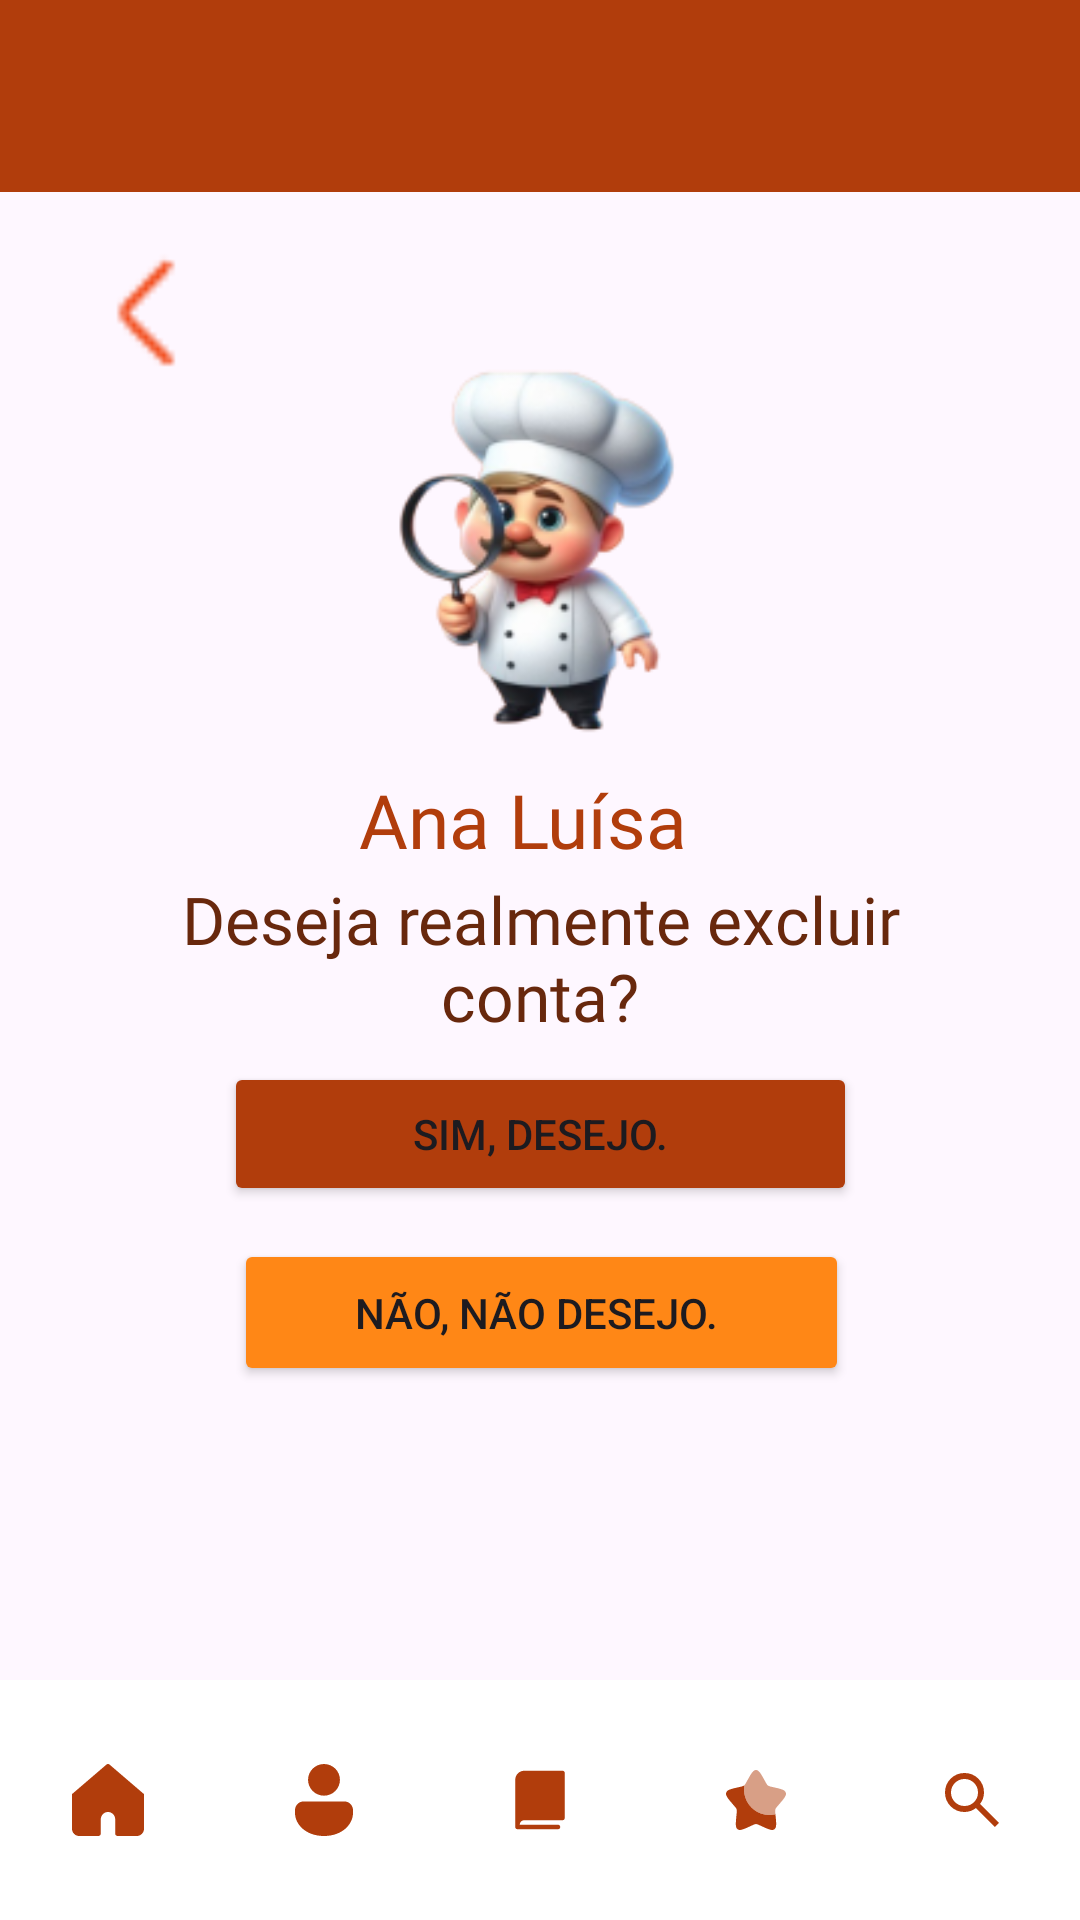

Layout XML and referenced resources for this Android screen:
<!-- AndroidManifest.xml: application theme Theme.CacaReceitaProj -->
<!-- res/layout/activity_excluir_conta.xml -->
<?xml version="1.0" encoding="utf-8"?>
<androidx.constraintlayout.widget.ConstraintLayout xmlns:android="http://schemas.android.com/apk/res/android"
    xmlns:app="http://schemas.android.com/apk/res-auto"
    xmlns:tools="http://schemas.android.com/tools"
    android:id="@+id/main"
    android:layout_width="match_parent"
    android:layout_height="match_parent"
    tools:context=".activity.ExcluirConta">

    <FrameLayout
        android:id="@+id/idFramelayout"
        android:layout_width="match_parent"
        android:layout_height="match_parent"
        app:layout_constraintBottom_toBottomOf="parent"
        app:layout_constraintEnd_toEndOf="parent"
        app:layout_constraintStart_toStartOf="parent"
        app:layout_constraintTop_toTopOf="parent">

        <com.google.android.material.bottomnavigation.BottomNavigationView
            android:id="@+id/bottom_nav"
            android:layout_width="match_parent"
            android:layout_height="wrap_content"
            android:layout_gravity="bottom"
            android:background="#FFFFFF"
            app:itemIconTint="#B13D0C"
            app:labelVisibilityMode="unlabeled"
            app:menu="@menu/bottom_menu">

        </com.google.android.material.bottomnavigation.BottomNavigationView>

        <androidx.appcompat.widget.Toolbar
            android:id="@+id/toolbar"
            android:layout_width="match_parent"
            android:layout_height="wrap_content"
            android:background="#B13D0C"
            android:minHeight="?attr/actionBarSize"
            android:theme="?attr/actionBarTheme" />

        <ImageView
            android:id="@+id/logo_cacareceita2"
            android:layout_width="130dp"
            android:layout_height="wrap_content"
            android:layout_gravity="center_horizontal"
            android:src="@drawable/logo_cacareceita2" />

    </FrameLayout>

    <ImageView
        android:id="@+id/chefinho8"
        android:layout_width="151dp"
        android:layout_height="155dp"
        app:layout_constraintBottom_toBottomOf="parent"
        app:layout_constraintEnd_toEndOf="parent"
        app:layout_constraintStart_toStartOf="parent"
        app:layout_constraintTop_toTopOf="parent"
        app:layout_constraintVertical_bias="0.245"
        app:srcCompat="@drawable/chefinho" />

    <ImageView
        android:id="@+id/Sair7"
        android:layout_width="48dp"
        android:layout_height="48dp"
        android:onClick="voltarTela"
        android:contentDescription="voltar para tela de perfil"
        app:layout_constraintBottom_toBottomOf="parent"
        app:layout_constraintEnd_toEndOf="parent"
        app:layout_constraintHorizontal_bias="0.082"
        app:layout_constraintStart_toStartOf="parent"
        app:layout_constraintTop_toTopOf="parent"
        app:layout_constraintVertical_bias="0.134"
        app:srcCompat="@drawable/setadesaida" />

    <TextView
        android:id="@+id/textView5"
        android:layout_width="120dp"
        android:layout_height="51dp"
        android:fontFamily="@font/josefin_sans_bold"
        android:text="Ana Luísa"
        android:textColor="#B13D0C"
        android:textSize="25dp"
        app:layout_constraintBottom_toBottomOf="parent"
        app:layout_constraintEnd_toEndOf="parent"
        app:layout_constraintHorizontal_bias="0.498"
        app:layout_constraintStart_toStartOf="parent"
        app:layout_constraintTop_toTopOf="parent"
        app:layout_constraintVertical_bias="0.435" />

    <TextView
        android:id="@+id/textView6"
        android:layout_width="285dp"
        android:layout_height="88dp"
        android:fontFamily="@font/josefin_sans_semibold"
        android:gravity="center"
        android:text="Deseja realmente excluir conta?"
        android:textColor="#68280D"
        android:textSize="22dp"
        app:layout_constraintBottom_toBottomOf="parent"
        app:layout_constraintEnd_toEndOf="parent"
        app:layout_constraintStart_toStartOf="parent"
        app:layout_constraintTop_toTopOf="parent"
        app:layout_constraintVertical_bias="0.499" />

    <Button
        android:id="@+id/botaoSair"
        android:layout_width="211dp"
        android:layout_height="48dp"
        android:backgroundTint="#B13D0C"
        android:text="Sim, desejo."
        app:layout_constraintBottom_toBottomOf="parent"
        app:layout_constraintEnd_toEndOf="parent"
        app:layout_constraintStart_toStartOf="parent"
        app:layout_constraintTop_toTopOf="parent"
        app:layout_constraintVertical_bias="0.598" />

    <Button
        android:id="@+id/botaoNSair"
        android:layout_width="205dp"
        android:layout_height="49dp"
        android:backgroundTint="#FF8716"
        android:text="Não, não desejo. "
        app:layout_constraintBottom_toBottomOf="parent"
        app:layout_constraintEnd_toEndOf="parent"
        app:layout_constraintHorizontal_bias="0.504"
        app:layout_constraintStart_toStartOf="parent"
        app:layout_constraintTop_toTopOf="parent"
        app:layout_constraintVertical_bias="0.699" />
</androidx.constraintlayout.widget.ConstraintLayout>
<!-- resources referenced by this layout -->
<resources>
  <!-- drawable chefinho: png bitmap (drawable, 25013 bytes) -->
  <!-- drawable setadesaida: png bitmap (drawable, 368 bytes) -->
  <style name="Theme.CacaReceitaProj" parent="Base.Theme.CacaReceitaProj" />
  <style name="Base.Theme.CacaReceitaProj" parent="Theme.Material3.DayNight.NoActionBar">
          
          
      </style>
</resources>
